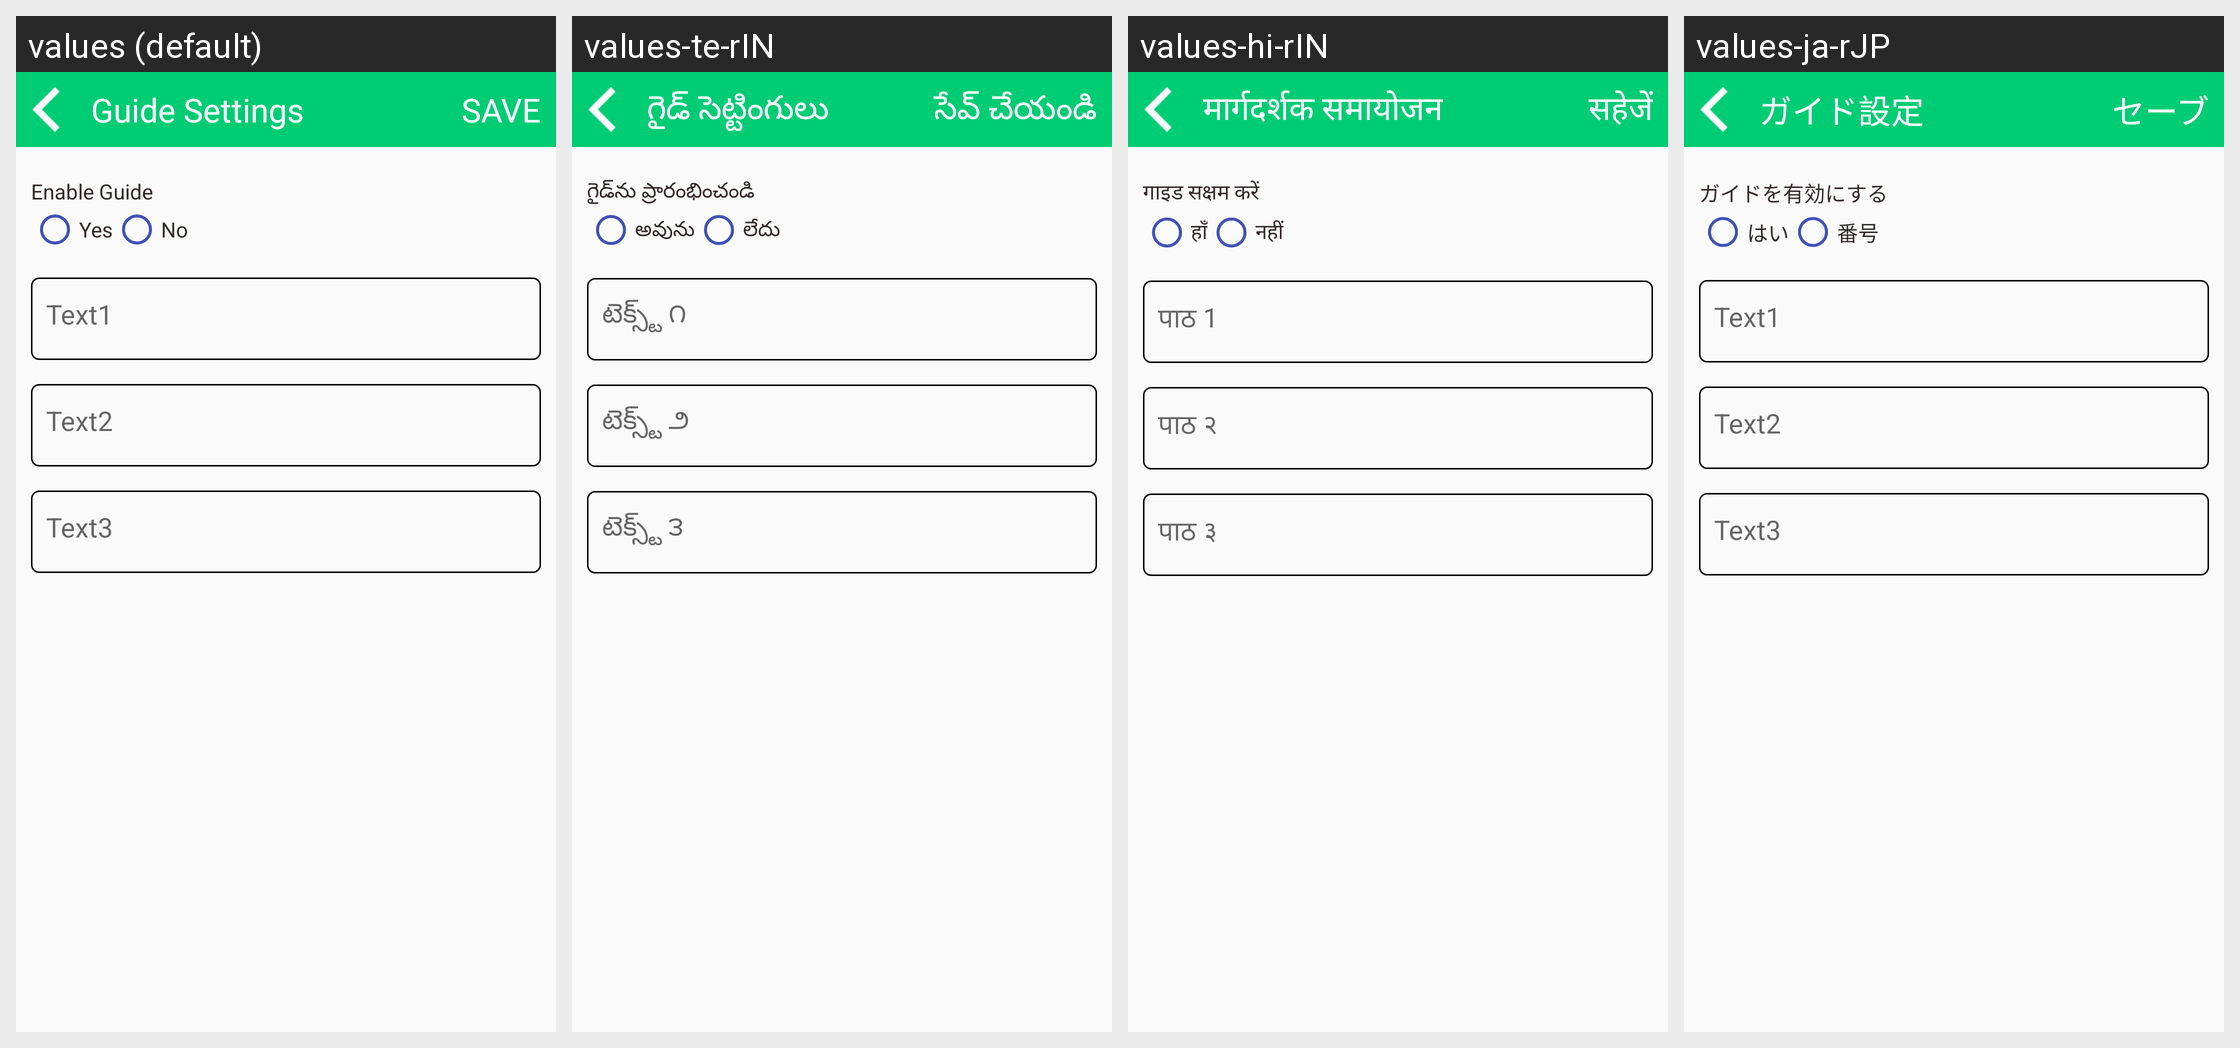

The Android screen above is rendered under several locales of the same app. Produce the string resources it draws, with the default and per-locale values.
Android screen res/layout/activity_guide.xml rendered under 4 locales, left to right: values (default), values-te-rIN, values-hi-rIN, values-ja-rJP. Device: Nexus 5 (rendered at 1080×1920; each locale shown at half size, 540×960, under a caption strip naming it); theme AppTheme.
Other locales in the repository, not shown: values-de-rDE, values-es-rES, values-fr-rFR, values-it-rIT, values-kn-rIN, values-ta-rIN, values-zh-rCN.
Strings drawn on this screen, with the default value and each locale's value (text and hints the layout hard-codes, and strings that could not be matched under every locale, appear in the picture but are not listed):

tv_guide_setting
  values: Guide Settings
  values-te-rIN: గైడ్ సెట్టింగులు
  values-hi-rIN: मार्गदर्शक समायोजन
  values-ja-rJP: ガイド設定

save
  values: SAVE
  values-te-rIN: సేవ్ చేయండి
  values-hi-rIN: सहेजें
  values-ja-rJP: セーブ

enable_guide
  values: Enable Guide
  values-te-rIN: గైడ్‌ను ప్రారంభించండి
  values-hi-rIN: गाइड सक्षम करें
  values-ja-rJP: ガイドを有効にする

living_type_1
  values: Yes
  values-te-rIN: అవును
  values-hi-rIN: हाँ
  values-ja-rJP: はい

living_type_0
  values: No
  values-te-rIN: లేదు
  values-hi-rIN: नहीं
  values-ja-rJP: 番号

enter_text1
  values: Text1
  values-te-rIN: టెక్స్ట్ ౧
  values-hi-rIN: पाठ 1
  values-ja-rJP: Text1

enter_text2
  values: Text2
  values-te-rIN: టెక్స్ట్ ౨
  values-hi-rIN: पाठ २
  values-ja-rJP: Text2

enter_text3
  values: Text3
  values-te-rIN: టెక్స్ట్ ౩
  values-hi-rIN: पाठ ३
  values-ja-rJP: Text3
